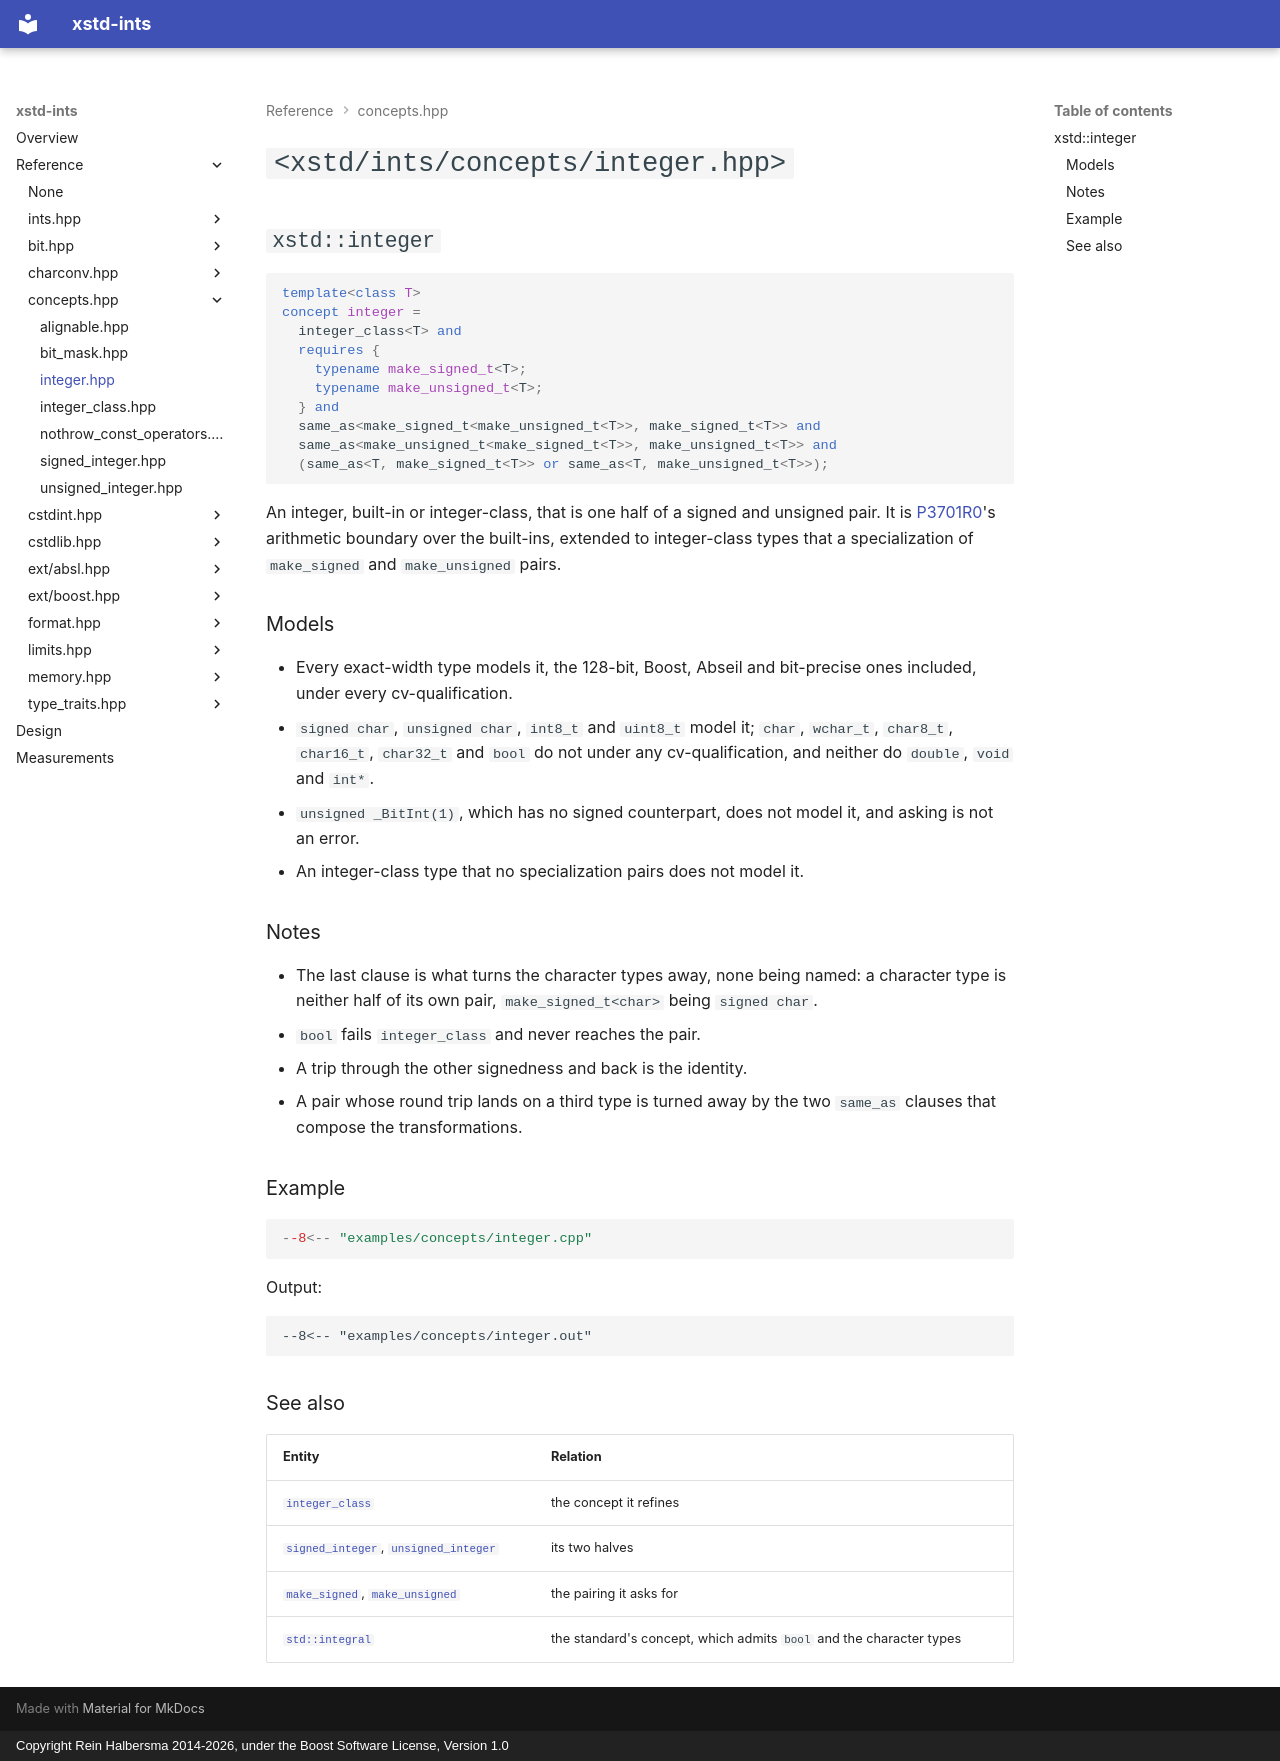

repository: rhalbersma/xstd-ints · page: reference/concepts/integer/index.html · generator: mkdocs · copyright: Copyright Rein Halbersma 2014-2026, under the Boost Software License, Version 1.0

# `<xstd/ints/concepts/integer.hpp>`

## `xstd::integer`

```cpp
template<class T>
concept integer =
  integer_class<T> and
  requires {
    typename make_signed_t<T>;
    typename make_unsigned_t<T>;
  } and
  same_as<make_signed_t<make_unsigned_t<T>>, make_signed_t<T>> and
  same_as<make_unsigned_t<make_signed_t<T>>, make_unsigned_t<T>> and
  (same_as<T, make_signed_t<T>> or same_as<T, make_unsigned_t<T>>);
```

An integer, built-in or integer-class, that is one half of a signed and unsigned pair. It is
[P3701R0](https://github.com/cplusplus/papers/issues/2330)'s arithmetic boundary over the built-ins, extended to
integer-class types that a specialization of `make_signed` and `make_unsigned` pairs.

### Models

- Every exact-width type models it, the 128-bit, Boost, Abseil and bit-precise ones included, under every
  cv-qualification.
- `signed char`, `unsigned char`, `int8_t` and `uint8_t` model it; `char`, `wchar_t`, `char8_t`, `char16_t`, `char32_t`
  and `bool` do not under any cv-qualification, and neither do `double`, `void` and `int*`.
- `unsigned _BitInt(1)`, which has no signed counterpart, does not model it, and asking is not an error.
- An integer-class type that no specialization pairs does not model it.

### Notes

- The last clause is what turns the character types away, none being named: a character type is neither half of its own
  pair, `make_signed_t<char>` being `signed char`.
- `bool` fails `integer_class` and never reaches the pair.
- A trip through the other signedness and back is the identity.
- A pair whose round trip lands on a third type is turned away by the two `same_as` clauses that compose the
  transformations.

### Example

```cpp
--8<-- "examples/concepts/integer.cpp"
```

Output:

```text
--8<-- "examples/concepts/integer.out"
```

### See also

| Entity | Relation |
| :----- | :------- |
| [`integer_class`](integer_class.md) | the concept it refines |
| [`signed_integer`](signed_integer.md), [`unsigned_integer`](unsigned_integer.md) | its two halves |
| [`make_signed`](../type_traits/make_signed.md), [`make_unsigned`](../type_traits/make_unsigned.md) | the pairing it asks for |
| [`std::integral`](https://en.cppreference.com/w/cpp/concepts/integral) | the standard's concept, which admits `bool` and the character types |
